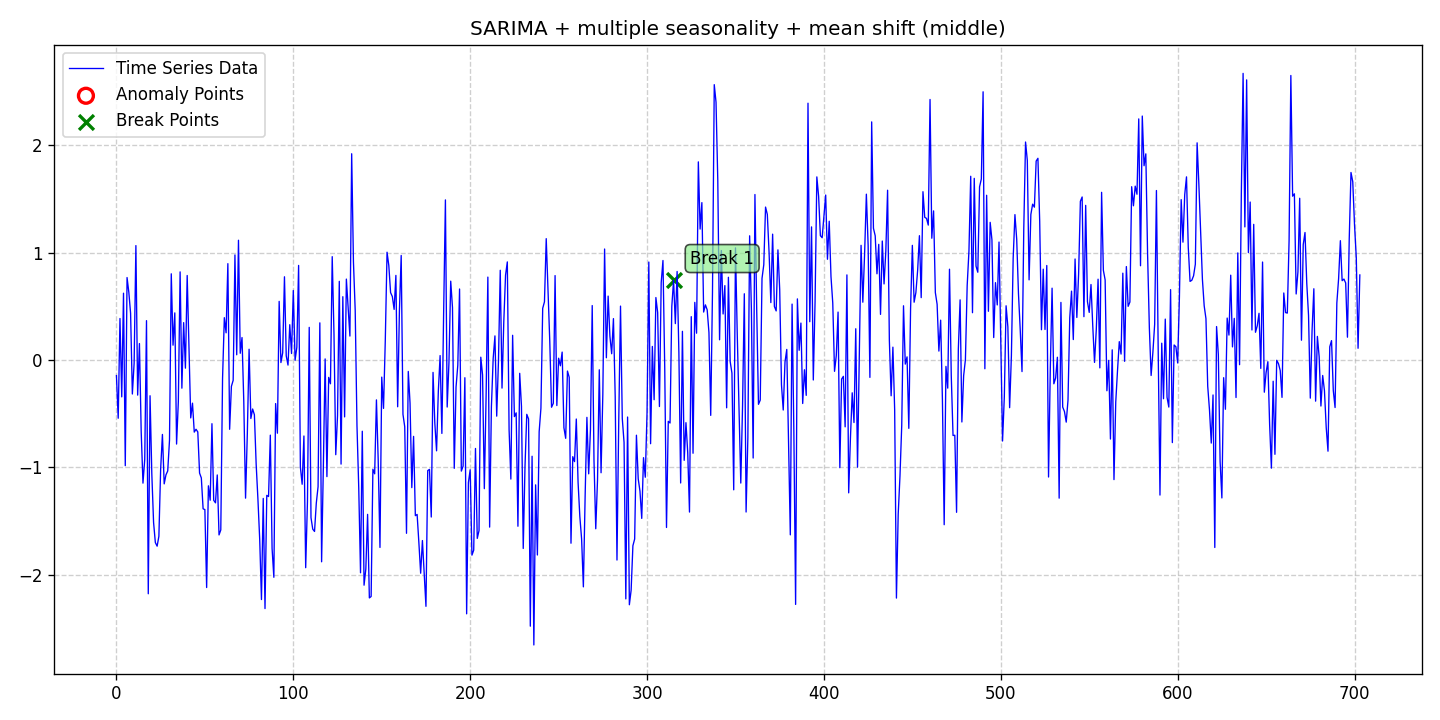

The data file committed next to this chart (first rows):
date, data, stationary, det_lin_up, det_lin_down, det_quad, det_cubic, det_exp, det_damped, stoc_trend, volatility, single_seas, multiple_seas, point_anom_single, point_anom_multi, collect_anom, context_anom, mean_shift, var_shift, trend_shift, point_anom_count, point_anom_location, point_anom_point, collect_anom_count
2020-01-01, -0.145, 0, 0, 0, 0, 0, 0, 0, 0, 0, 1, 1, 0, 0, 0, 0, 1, 0, 0, 0, none, , 0
2020-01-02, -0.5423, 0, 0, 0, 0, 0, 0, 0, 0, 0, 1, 1, 0, 0, 0, 0, 1, 0, 0, 0, none, , 0
2020-01-03, 0.3866, 0, 0, 0, 0, 0, 0, 0, 0, 0, 1, 1, 0, 0, 0, 0, 1, 0, 0, 0, none, , 0
2020-01-04, -0.3433, 0, 0, 0, 0, 0, 0, 0, 0, 0, 1, 1, 0, 0, 0, 0, 1, 0, 0, 0, none, , 0
2020-01-05, 0.6223, 0, 0, 0, 0, 0, 0, 0, 0, 0, 1, 1, 0, 0, 0, 0, 1, 0, 0, 0, none, , 0
2020-01-06, -0.9842, 0, 0, 0, 0, 0, 0, 0, 0, 0, 1, 1, 0, 0, 0, 0, 1, 0, 0, 0, none, , 0
2020-01-07, 0.7681, 0, 0, 0, 0, 0, 0, 0, 0, 0, 1, 1, 0, 0, 0, 0, 1, 0, 0, 0, none, , 0
2020-01-08, 0.6321, 0, 0, 0, 0, 0, 0, 0, 0, 0, 1, 1, 0, 0, 0, 0, 1, 0, 0, 0, none, , 0
2020-01-09, 0.4354, 0, 0, 0, 0, 0, 0, 0, 0, 0, 1, 1, 0, 0, 0, 0, 1, 0, 0, 0, none, , 0
2020-01-10, -0.3166, 0, 0, 0, 0, 0, 0, 0, 0, 0, 1, 1, 0, 0, 0, 0, 1, 0, 0, 0, none, , 0
2020-01-11, -0.03003, 0, 0, 0, 0, 0, 0, 0, 0, 0, 1, 1, 0, 0, 0, 0, 1, 0, 0, 0, none, , 0
2020-01-12, 1.066, 0, 0, 0, 0, 0, 0, 0, 0, 0, 1, 1, 0, 0, 0, 0, 1, 0, 0, 0, none, , 0
2020-01-13, -0.3269, 0, 0, 0, 0, 0, 0, 0, 0, 0, 1, 1, 0, 0, 0, 0, 1, 0, 0, 0, none, , 0
2020-01-14, 0.1532, 0, 0, 0, 0, 0, 0, 0, 0, 0, 1, 1, 0, 0, 0, 0, 1, 0, 0, 0, none, , 0
2020-01-15, -0.6696, 0, 0, 0, 0, 0, 0, 0, 0, 0, 1, 1, 0, 0, 0, 0, 1, 0, 0, 0, none, , 0
2020-01-16, -1.147, 0, 0, 0, 0, 0, 0, 0, 0, 0, 1, 1, 0, 0, 0, 0, 1, 0, 0, 0, none, , 0
2020-01-17, -0.9255, 0, 0, 0, 0, 0, 0, 0, 0, 0, 1, 1, 0, 0, 0, 0, 1, 0, 0, 0, none, , 0
2020-01-18, 0.3666, 0, 0, 0, 0, 0, 0, 0, 0, 0, 1, 1, 0, 0, 0, 0, 1, 0, 0, 0, none, , 0
2020-01-19, -2.177, 0, 0, 0, 0, 0, 0, 0, 0, 0, 1, 1, 0, 0, 0, 0, 1, 0, 0, 0, none, , 0
2020-01-20, -0.3329, 0, 0, 0, 0, 0, 0, 0, 0, 0, 1, 1, 0, 0, 0, 0, 1, 0, 0, 0, none, , 0
2020-01-21, -1.06, 0, 0, 0, 0, 0, 0, 0, 0, 0, 1, 1, 0, 0, 0, 0, 1, 0, 0, 0, none, , 0
2020-01-22, -1.514, 0, 0, 0, 0, 0, 0, 0, 0, 0, 1, 1, 0, 0, 0, 0, 1, 0, 0, 0, none, , 0
2020-01-23, -1.7, 0, 0, 0, 0, 0, 0, 0, 0, 0, 1, 1, 0, 0, 0, 0, 1, 0, 0, 0, none, , 0
2020-01-24, -1.734, 0, 0, 0, 0, 0, 0, 0, 0, 0, 1, 1, 0, 0, 0, 0, 1, 0, 0, 0, none, , 0
2020-01-25, -1.642, 0, 0, 0, 0, 0, 0, 0, 0, 0, 1, 1, 0, 0, 0, 0, 1, 0, 0, 0, none, , 0
2020-01-26, -1.013, 0, 0, 0, 0, 0, 0, 0, 0, 0, 1, 1, 0, 0, 0, 0, 1, 0, 0, 0, none, , 0
2020-01-27, -0.6933, 0, 0, 0, 0, 0, 0, 0, 0, 0, 1, 1, 0, 0, 0, 0, 1, 0, 0, 0, none, , 0
2020-01-28, -1.154, 0, 0, 0, 0, 0, 0, 0, 0, 0, 1, 1, 0, 0, 0, 0, 1, 0, 0, 0, none, , 0
2020-01-29, -1.07, 0, 0, 0, 0, 0, 0, 0, 0, 0, 1, 1, 0, 0, 0, 0, 1, 0, 0, 0, none, , 0
2020-01-30, -1.033, 0, 0, 0, 0, 0, 0, 0, 0, 0, 1, 1, 0, 0, 0, 0, 1, 0, 0, 0, none, , 0
2020-01-31, -0.7477, 0, 0, 0, 0, 0, 0, 0, 0, 0, 1, 1, 0, 0, 0, 0, 1, 0, 0, 0, none, , 0
2020-02-01, 0.8029, 0, 0, 0, 0, 0, 0, 0, 0, 0, 1, 1, 0, 0, 0, 0, 1, 0, 0, 0, none, , 0
2020-02-02, 0.1381, 0, 0, 0, 0, 0, 0, 0, 0, 0, 1, 1, 0, 0, 0, 0, 1, 0, 0, 0, none, , 0
2020-02-03, 0.439, 0, 0, 0, 0, 0, 0, 0, 0, 0, 1, 1, 0, 0, 0, 0, 1, 0, 0, 0, none, , 0
2020-02-04, -0.7828, 0, 0, 0, 0, 0, 0, 0, 0, 0, 1, 1, 0, 0, 0, 0, 1, 0, 0, 0, none, , 0
2020-02-05, -0.386, 0, 0, 0, 0, 0, 0, 0, 0, 0, 1, 1, 0, 0, 0, 0, 1, 0, 0, 0, none, , 0
2020-02-06, 0.8207, 0, 0, 0, 0, 0, 0, 0, 0, 0, 1, 1, 0, 0, 0, 0, 1, 0, 0, 0, none, , 0
2020-02-07, -0.2623, 0, 0, 0, 0, 0, 0, 0, 0, 0, 1, 1, 0, 0, 0, 0, 1, 0, 0, 0, none, , 0
2020-02-08, 0.3481, 0, 0, 0, 0, 0, 0, 0, 0, 0, 1, 1, 0, 0, 0, 0, 1, 0, 0, 0, none, , 0
2020-02-09, -0.076, 0, 0, 0, 0, 0, 0, 0, 0, 0, 1, 1, 0, 0, 0, 0, 1, 0, 0, 0, none, , 0
2020-02-10, 0.7871, 0, 0, 0, 0, 0, 0, 0, 0, 0, 1, 1, 0, 0, 0, 0, 1, 0, 0, 0, none, , 0
2020-02-11, 0.1271, 0, 0, 0, 0, 0, 0, 0, 0, 0, 1, 1, 0, 0, 0, 0, 1, 0, 0, 0, none, , 0
2020-02-12, -0.5394, 0, 0, 0, 0, 0, 0, 0, 0, 0, 1, 1, 0, 0, 0, 0, 1, 0, 0, 0, none, , 0
2020-02-13, -0.4019, 0, 0, 0, 0, 0, 0, 0, 0, 0, 1, 1, 0, 0, 0, 0, 1, 0, 0, 0, none, , 0
2020-02-14, -0.6714, 0, 0, 0, 0, 0, 0, 0, 0, 0, 1, 1, 0, 0, 0, 0, 1, 0, 0, 0, none, , 0
2020-02-15, -0.6451, 0, 0, 0, 0, 0, 0, 0, 0, 0, 1, 1, 0, 0, 0, 0, 1, 0, 0, 0, none, , 0
2020-02-16, -0.6701, 0, 0, 0, 0, 0, 0, 0, 0, 0, 1, 1, 0, 0, 0, 0, 1, 0, 0, 0, none, , 0
2020-02-17, -1.053, 0, 0, 0, 0, 0, 0, 0, 0, 0, 1, 1, 0, 0, 0, 0, 1, 0, 0, 0, none, , 0
2020-02-18, -1.099, 0, 0, 0, 0, 0, 0, 0, 0, 0, 1, 1, 0, 0, 0, 0, 1, 0, 0, 0, none, , 0
2020-02-19, -1.386, 0, 0, 0, 0, 0, 0, 0, 0, 0, 1, 1, 0, 0, 0, 0, 1, 0, 0, 0, none, , 0
2020-02-20, -1.393, 0, 0, 0, 0, 0, 0, 0, 0, 0, 1, 1, 0, 0, 0, 0, 1, 0, 0, 0, none, , 0
2020-02-21, -2.119, 0, 0, 0, 0, 0, 0, 0, 0, 0, 1, 1, 0, 0, 0, 0, 1, 0, 0, 0, none, , 0
2020-02-22, -1.172, 0, 0, 0, 0, 0, 0, 0, 0, 0, 1, 1, 0, 0, 0, 0, 1, 0, 0, 0, none, , 0
2020-02-23, -1.306, 0, 0, 0, 0, 0, 0, 0, 0, 0, 1, 1, 0, 0, 0, 0, 1, 0, 0, 0, none, , 0
2020-02-24, -0.5932, 0, 0, 0, 0, 0, 0, 0, 0, 0, 1, 1, 0, 0, 0, 0, 1, 0, 0, 0, none, , 0
2020-02-25, -1.307, 0, 0, 0, 0, 0, 0, 0, 0, 0, 1, 1, 0, 0, 0, 0, 1, 0, 0, 0, none, , 0
2020-02-26, -1.33, 0, 0, 0, 0, 0, 0, 0, 0, 0, 1, 1, 0, 0, 0, 0, 1, 0, 0, 0, none, , 0
2020-02-27, -1.071, 0, 0, 0, 0, 0, 0, 0, 0, 0, 1, 1, 0, 0, 0, 0, 1, 0, 0, 0, none, , 0
2020-02-28, -1.629, 0, 0, 0, 0, 0, 0, 0, 0, 0, 1, 1, 0, 0, 0, 0, 1, 0, 0, 0, none, , 0
2020-02-29, -1.583, 0, 0, 0, 0, 0, 0, 0, 0, 0, 1, 1, 0, 0, 0, 0, 1, 0, 0, 0, none, , 0
... 644 more rows
